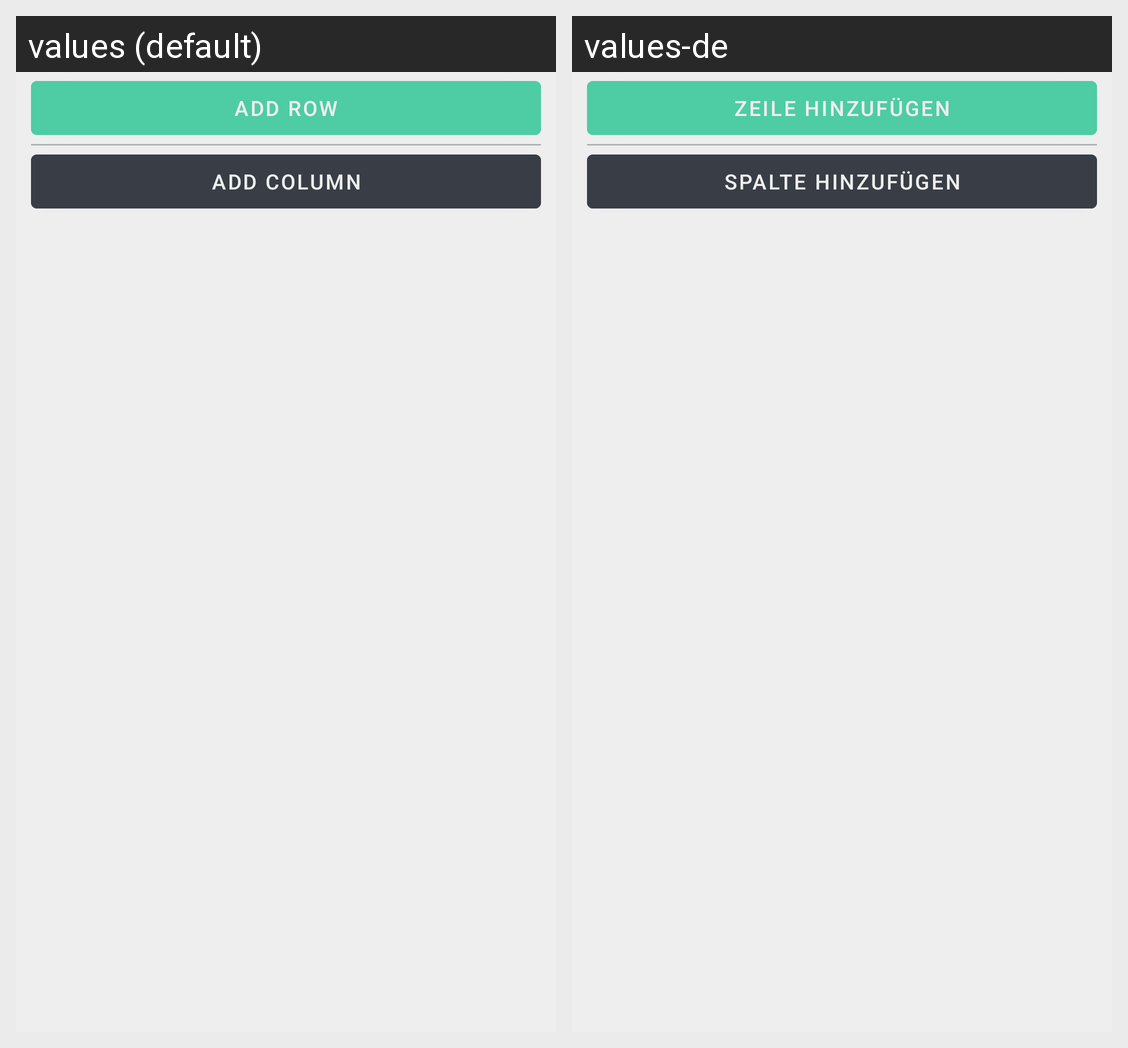

Translations of the strings shown on this Android screen, per locale in the grid:
Android screen res/layout/view_dialog_table_edit_add.xml rendered under 2 locales, left to right: values (default), values-de. Device: Nexus 5 (rendered at 1080×1920; each locale shown at half size, 540×960, under a caption strip naming it); theme AppTheme.
Strings drawn on this screen, with the default value and each locale's value (text and hints the layout hard-codes, and strings that could not be matched under every locale, appear in the picture but are not listed):

change_table_add_dataset
  values: Add Row
  values-de: Zeile hinzufügen

change_table_add_column
  values: Add Column
  values-de: Spalte hinzufügen
